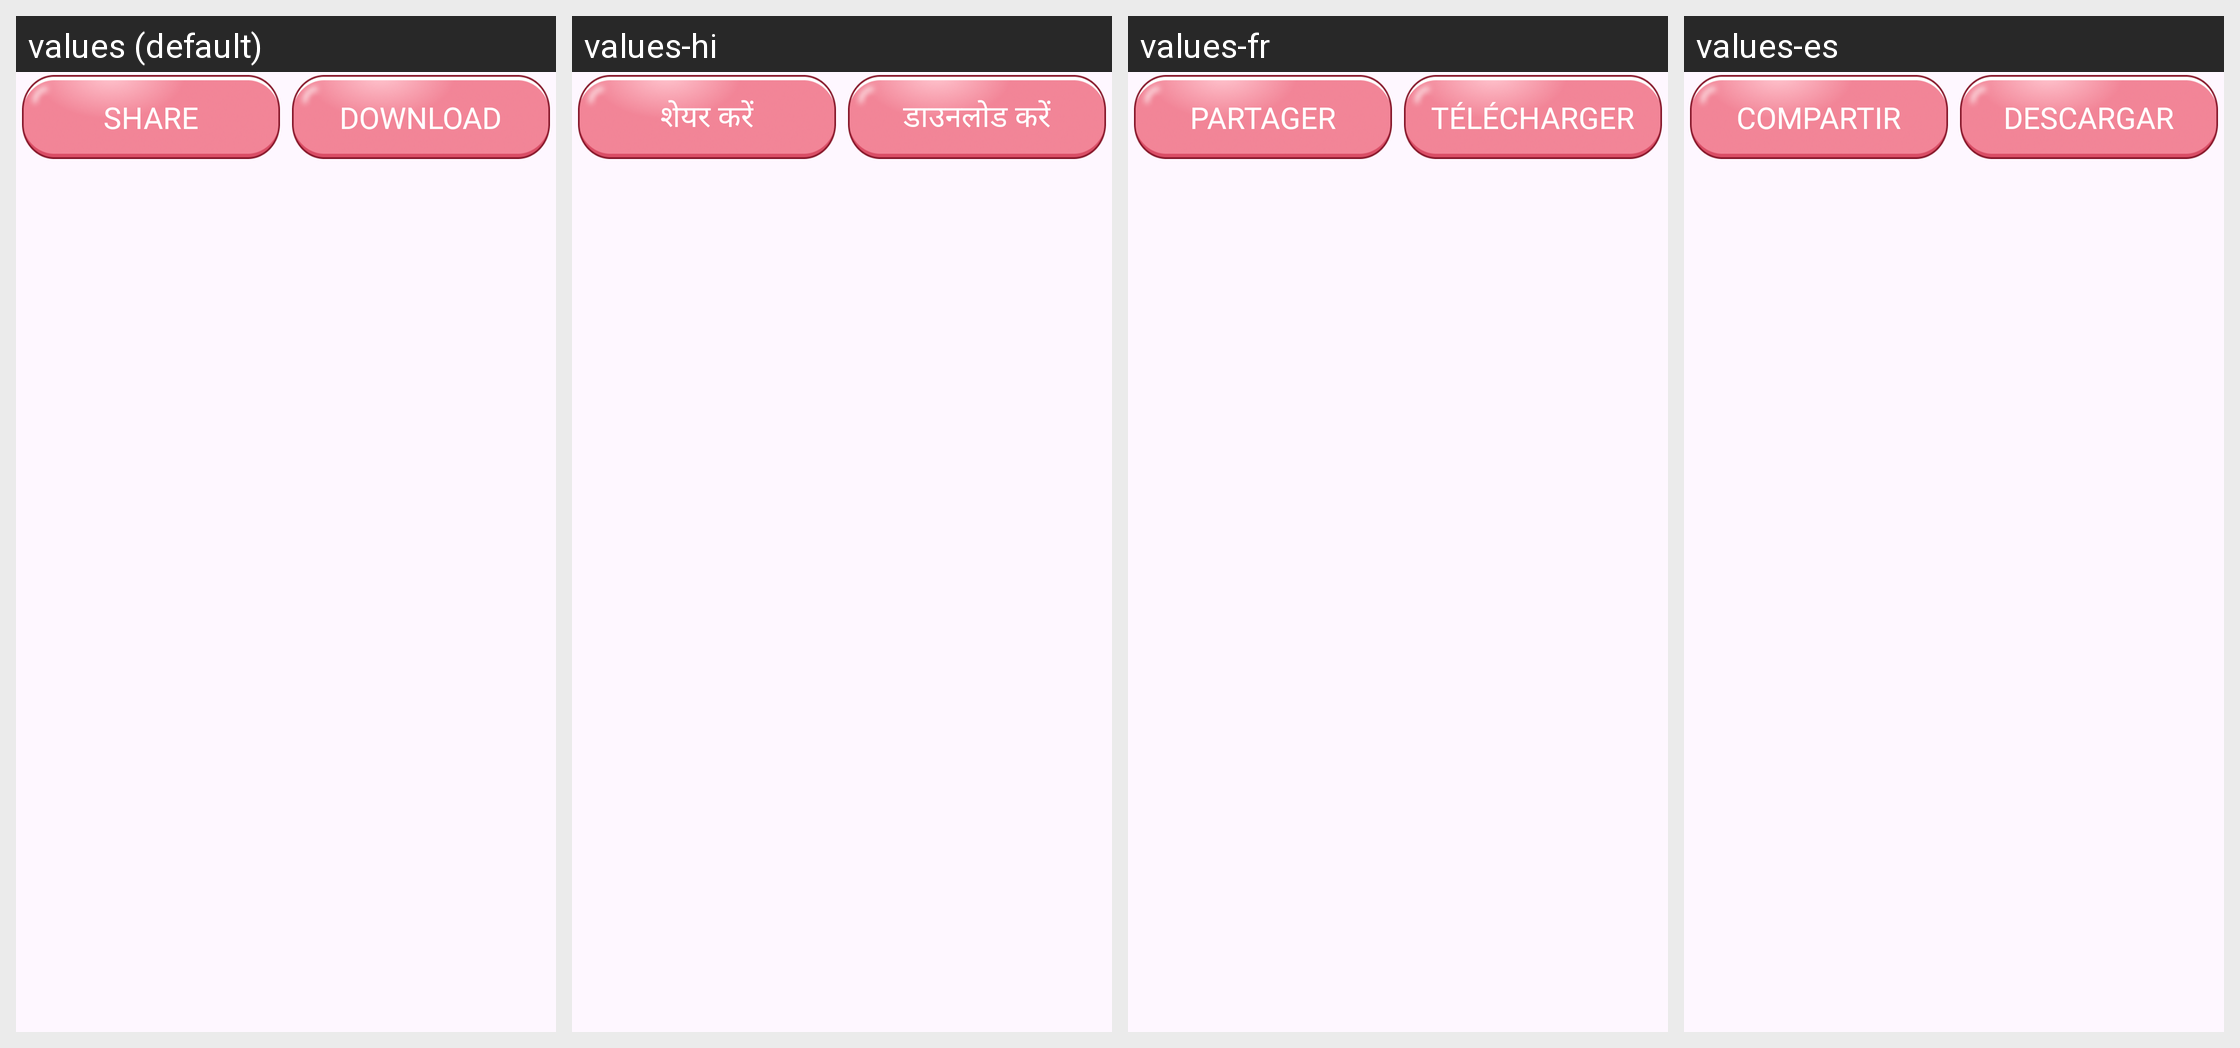

The same Android screen rendered under several of its app's locales, left to right. List the strings drawn on it with the default value and each locale's translation.
Android screen res/layout/layout_bottom_view.xml rendered under 4 locales, left to right: values (default), values-hi, values-fr, values-es. Device: Nexus 5 (rendered at 1080×1920; each locale shown at half size, 540×960, under a caption strip naming it); theme Theme.BaseProject.
Other locales in the repository, not shown: values-de, values-in, values-pt.
Strings drawn on this screen, with the default value and each locale's value (text and hints the layout hard-codes, and strings that could not be matched under every locale, appear in the picture but are not listed):

share
  values: SHARE
  values-hi: शेयर करें
  values-fr: PARTAGER
  values-es: COMPARTIR

download
  values: DOWNLOAD
  values-hi: डाउनलोड करें
  values-fr: TÉLÉCHARGER
  values-es: DESCARGAR
